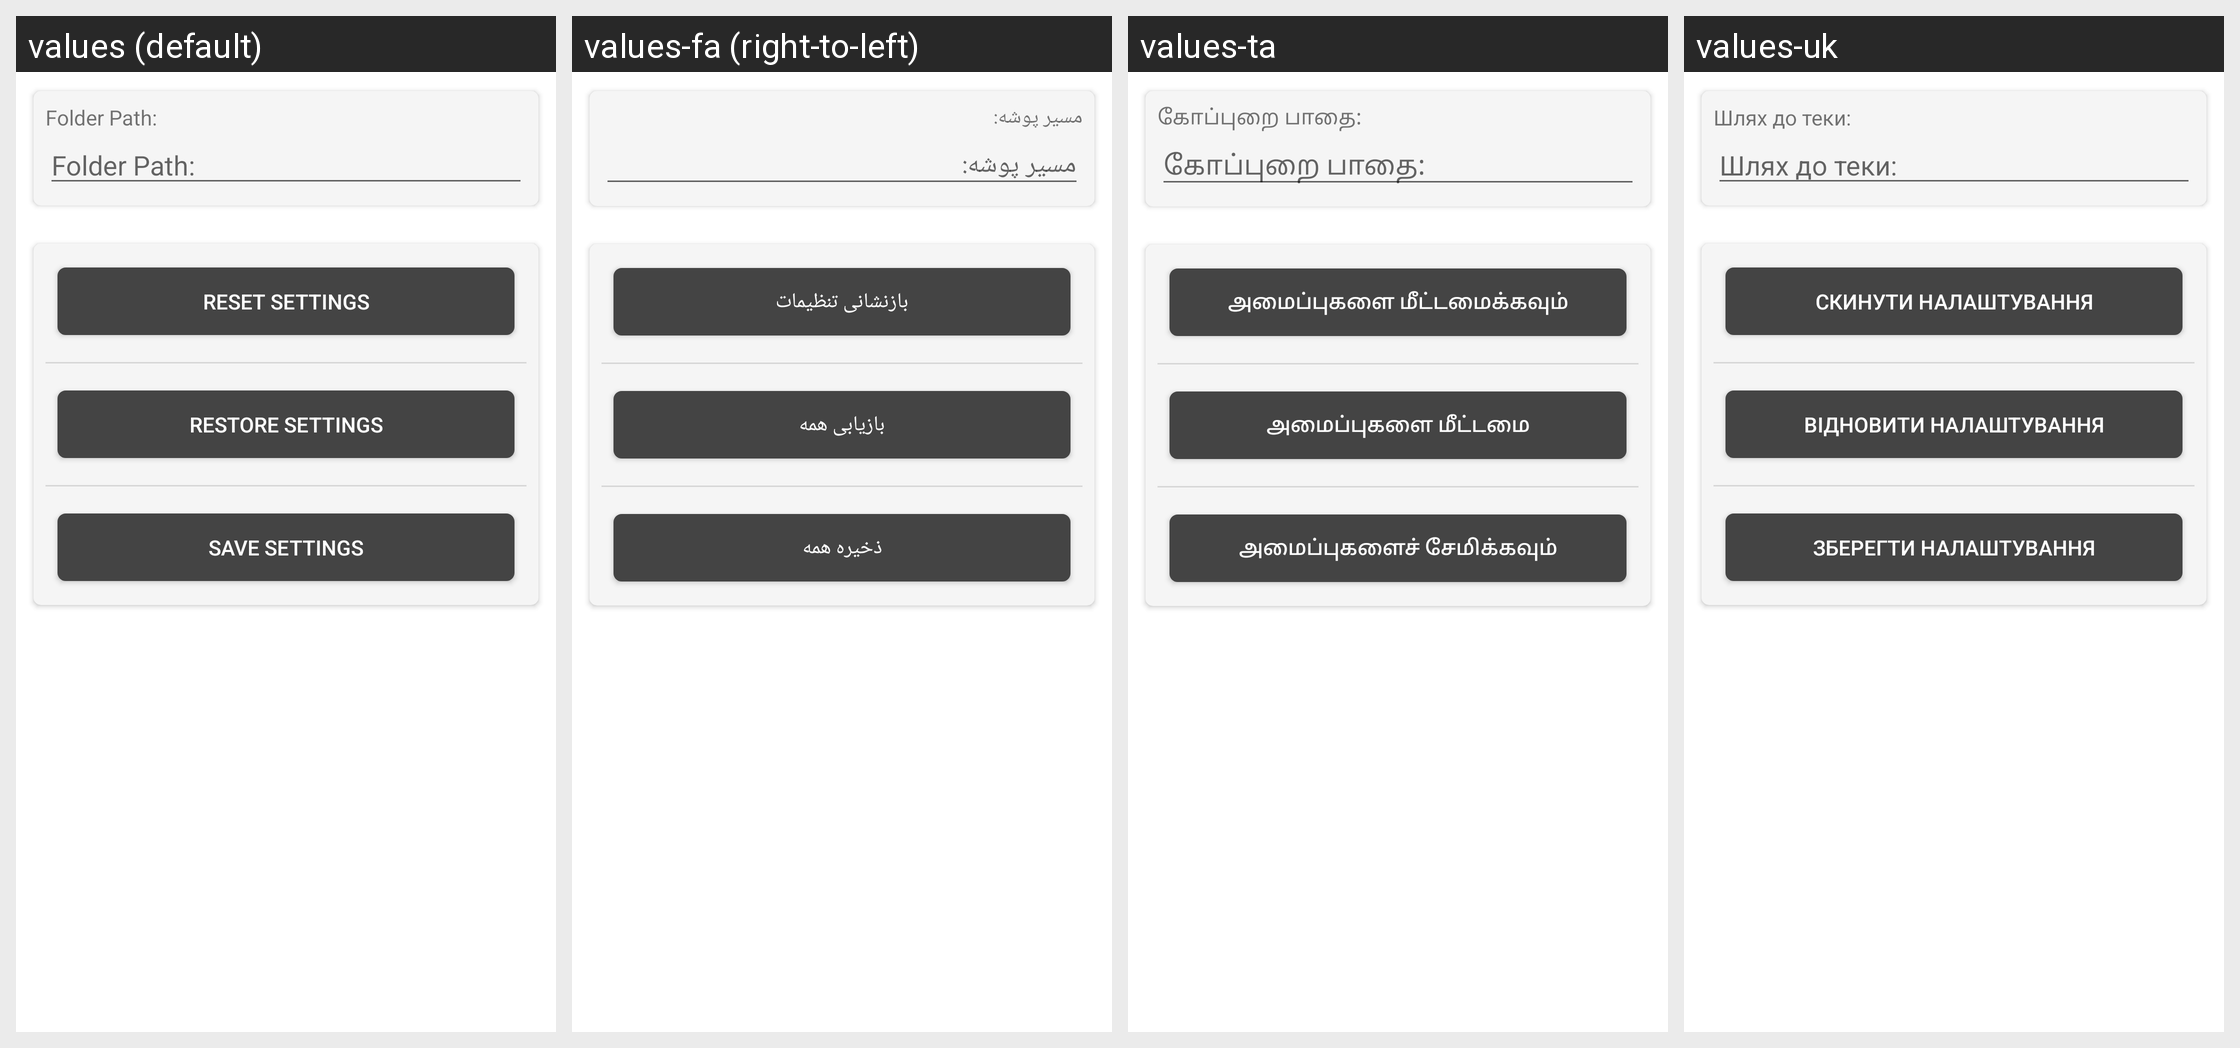

Here is an Android app screen in its default locale and in the app's own translations. Write out the translated-string differences for the strings that appear on this screen.
Android screen res/layout/fragment_backup.xml rendered under 4 locales, left to right: values (default), values-fa (right-to-left), values-ta, values-uk. Device: Nexus 5 (rendered at 1080×1920; each locale shown at half size, 540×960, under a caption strip naming it); theme AppTheme.NoActionBar.
Other locales in the repository, not shown: values-ar, values-bg, values-ckb, values-de, values-el, values-es, values-fi, values-fr, values-in, values-it, values-ja, values-ml, values-nb-rNO, values-nl, values-or, values-pl, values-pt, values-pt-rBR, values-ro, values-ru, values-ru-rRU, values-ru-rUA, values-sr, values-tr, values-vi, values-zh.
Strings drawn on this screen, with the default value and each locale's value (text and hints the layout hard-codes, and strings that could not be matched under every locale, appear in the picture but are not listed):

etPathBackup
  values: Folder Path:
  values-fa: مسیر پوشه:
  values-ta: கோப்புறை பாதை:
  values-uk: Шлях до теки:

btnResetSettings
  values: Reset Settings
  values-fa: بازنشانی تنظیمات
  values-ta: அமைப்புகளை மீட்டமைக்கவும்
  values-uk: Скинути налаштування

btnRestoreBackup
  values: Restore Settings
  values-fa: بازیابی همه
  values-ta: அமைப்புகளை மீட்டமை
  values-uk: Відновити налаштування

btnSaveBackup
  values: Save Settings
  values-fa: ذخیره همه
  values-ta: அமைப்புகளைச் சேமிக்கவும்
  values-uk: Зберегти налаштування
